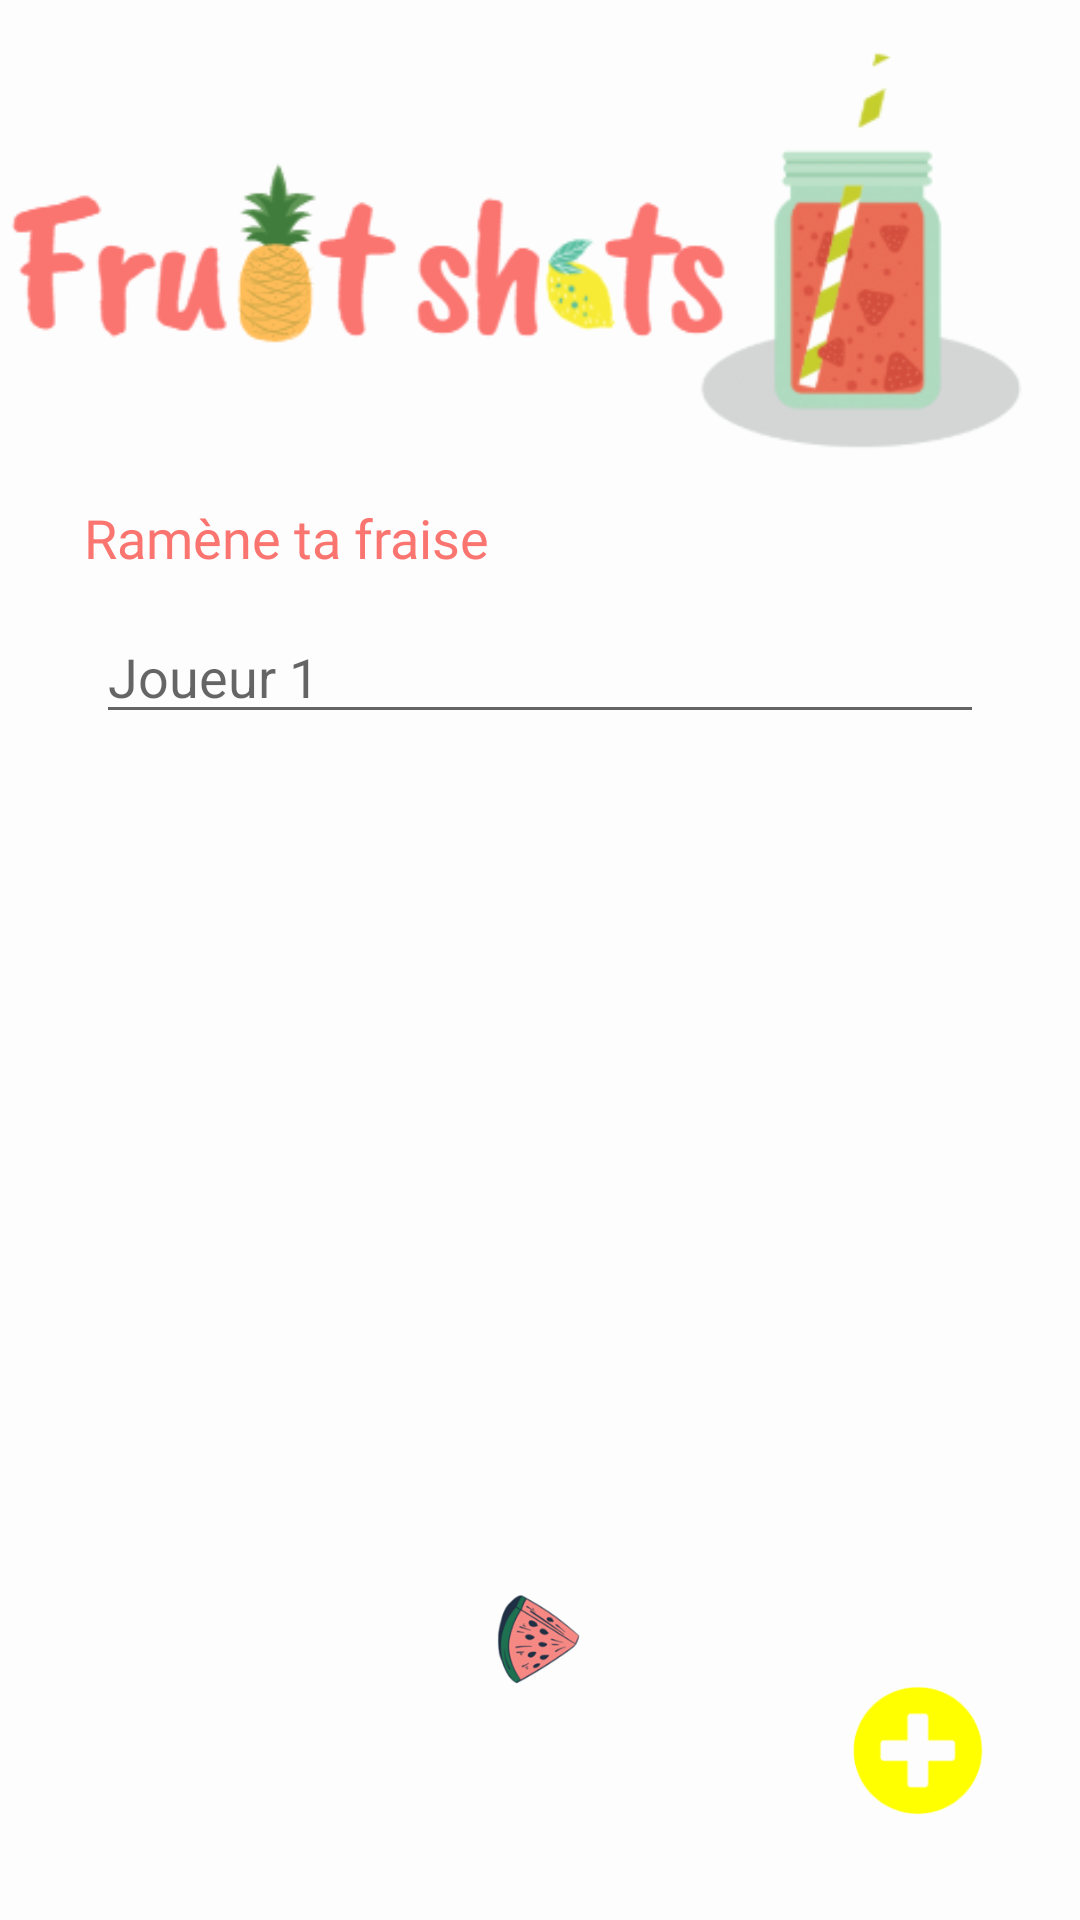

Reconstruct the res/layout file that produces this screen, plus the resources it refers to.
<!-- AndroidManifest.xml: application theme AppTheme -->
<!-- res/layout/activity_main.xml -->
<?xml version="1.0" encoding="utf-8"?>
<androidx.constraintlayout.widget.ConstraintLayout xmlns:android="http://schemas.android.com/apk/res/android"
    xmlns:app="http://schemas.android.com/apk/res-auto"
    xmlns:tools="http://schemas.android.com/tools"
    android:layout_width="match_parent"
    android:layout_height="match_parent"
    android:background="#B4FFFFFF"
    android:visibility="visible"
    tools:context=".MainActivity"
    tools:visibility="visible">

    <ImageView
        android:id="@+id/playButton"
        android:layout_width="82dp"
        android:layout_height="78dp"
        android:adjustViewBounds="false"
        android:background="#00FFFFFF"
        android:rotation="90"
        android:visibility="visible"
        app:layout_constraintBottom_toBottomOf="parent"
        app:layout_constraintEnd_toEndOf="parent"
        app:layout_constraintHorizontal_bias="0.498"
        app:layout_constraintStart_toStartOf="parent"
        app:layout_constraintTop_toTopOf="parent"
        app:layout_constraintVertical_bias="0.906"
        app:srcCompat="@drawable/watermelon" />

    <ImageView
        android:id="@+id/addButton"
        android:layout_width="45dp"
        android:layout_height="49dp"
        android:layout_marginEnd="32dp"
        android:layout_marginBottom="32dp"
        app:layout_constraintBottom_toBottomOf="parent"
        app:layout_constraintEnd_toEndOf="parent"
        app:srcCompat="@drawable/plus" />

    <LinearLayout
        android:id="@+id/userLayout"
        android:layout_width="0dp"
        android:layout_height="wrap_content"
        android:layout_marginTop="12dp"
        android:orientation="vertical"
        android:paddingStart="32dp"
        android:paddingEnd="32dp"
        app:layout_constraintEnd_toEndOf="parent"
        app:layout_constraintHorizontal_bias="0.0"
        app:layout_constraintStart_toStartOf="parent"
        app:layout_constraintTop_toBottomOf="@+id/textView3">

        <EditText
            android:id="@+id/player1"
            android:layout_width="match_parent"
            android:layout_height="wrap_content"
            android:ems="10"
            android:hint="Joueur 1"
            android:inputType="textPersonName"
            android:textColor="#A59C9C" />

    </LinearLayout>

    <TextView
        android:id="@+id/textView3"
        android:layout_width="wrap_content"
        android:layout_height="wrap_content"
        android:layout_marginStart="28dp"
        android:fontFamily="@font/actor"
        android:text="@string/titleUsers"
        android:textColor="#FA7470"
        android:textSize="18sp"
        app:layout_constraintStart_toStartOf="parent"
        app:layout_constraintTop_toBottomOf="@+id/imageView4" />

    <ImageView
        android:id="@+id/imageView4"
        android:layout_width="341dp"
        android:layout_height="167dp"
        android:layout_marginEnd="16dp"
        app:layout_constraintEnd_toEndOf="parent"
        app:layout_constraintHorizontal_bias="0.518"
        app:layout_constraintStart_toStartOf="parent"
        app:layout_constraintTop_toTopOf="parent"
        app:srcCompat="@drawable/title1" />

</androidx.constraintlayout.widget.ConstraintLayout>
<!-- resources referenced by this layout -->
<resources>
  <!-- drawable plus: png bitmap (drawable, 5844 bytes) -->
  <!-- drawable title1: png bitmap (drawable, 25680 bytes) -->
  <!-- drawable watermelon: png bitmap (drawable, 12131 bytes) -->
  <string name="titleUsers">Ramène ta fraise</string>
  <style name="AppTheme" parent="Theme.AppCompat.Light.DarkActionBar">
          
          <item name="colorPrimary">#ef5350</item>
          <item name="colorPrimaryDark">@color/colorPrimaryDark</item>
          <item name="colorAccent">#ef5350</item>
      </style>
  <color name="colorPrimaryDark">#00574B</color>
</resources>
